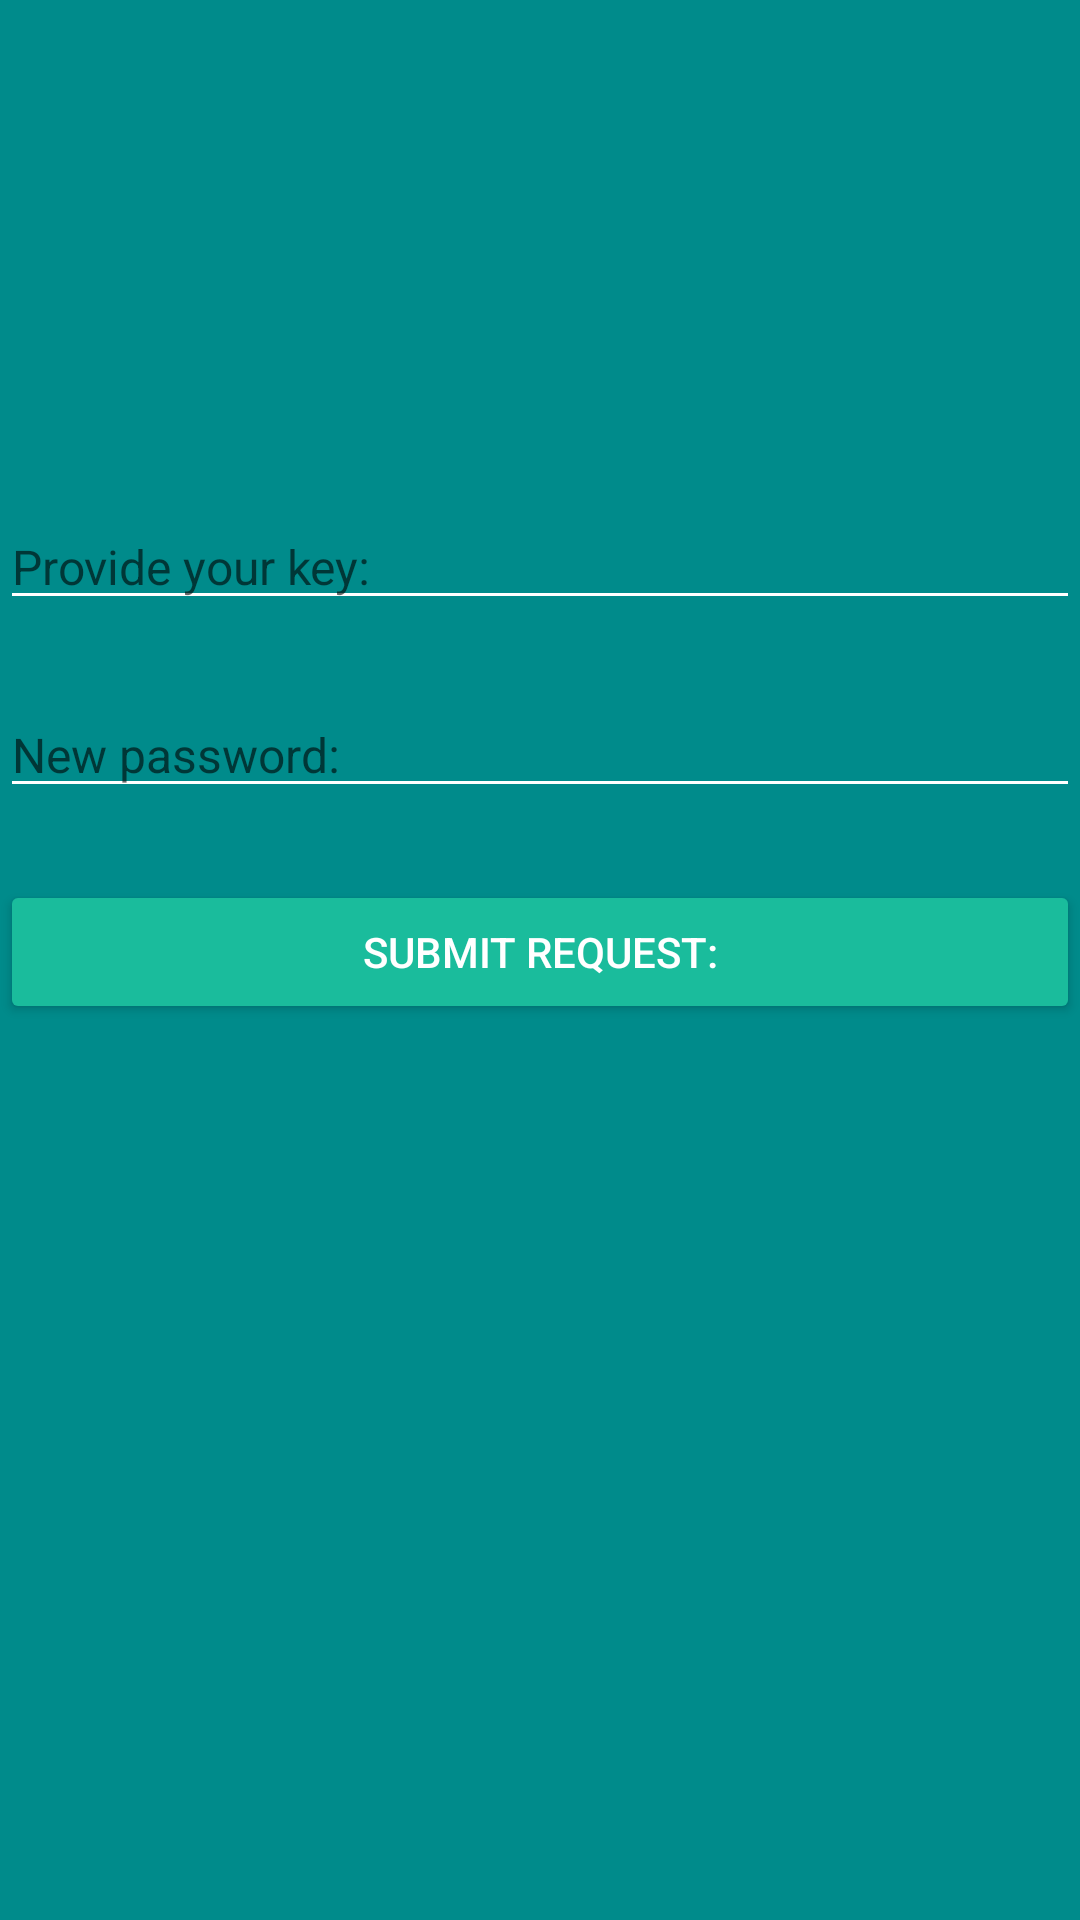

Write the Android layout XML for this screen, with the resource values it uses.
<!-- AndroidManifest.xml: application theme Theme.DogApp -->
<!-- res/layout/activity_forgot_password.xml -->
<?xml version="1.0" encoding="utf-8"?>
<androidx.constraintlayout.widget.ConstraintLayout xmlns:android="http://schemas.android.com/apk/res/android"
    xmlns:app="http://schemas.android.com/apk/res-auto"
    xmlns:tools="http://schemas.android.com/tools"
    android:id="@+id/messageSelect"
    android:layout_width="match_parent"
    android:layout_height="match_parent"
    android:background="@color/dark_cyan"
    tools:context=".ForgotPasswordActivity">

    <EditText
        android:id="@+id/forgotKey"
        android:layout_width="0dp"
        android:layout_height="wrap_content"
        android:layout_marginTop="168dp"
        android:autofillHints=""
        android:backgroundTint="#FFFFFF"
        android:hint="Provide your key:"
        android:inputType="text"
        android:textColor="#000000"
        android:textSize="16sp"
        app:layout_constraintEnd_toEndOf="parent"
        app:layout_constraintHorizontal_bias="0.0"
        app:layout_constraintStart_toStartOf="parent"
        app:layout_constraintTop_toTopOf="parent" />

    <EditText
        android:id="@+id/passwordProvided"
        android:layout_width="0dp"
        android:layout_height="wrap_content"
        android:layout_marginTop="24dp"
        android:autofillHints=""
        android:backgroundTint="#FFFFFF"
        android:hint="New password:"
        android:inputType="textPassword"
        android:textColor="#000000"
        android:textSize="16sp"
        app:layout_constraintEnd_toEndOf="parent"
        app:layout_constraintHorizontal_bias="0.0"
        app:layout_constraintStart_toStartOf="parent"
        app:layout_constraintTop_toBottomOf="@+id/forgotKey" />

    <Button
        android:id="@+id/forgotPass"
        android:layout_width="0dp"
        android:layout_height="wrap_content"
        android:layout_marginTop="24dp"
        android:backgroundTint="#1ABC9C"
        android:onClick="onBtnSubmitRequest_Clicked"
        android:text="Submit Request:"
        android:textColor="#FFFFFF"
        app:layout_constraintEnd_toEndOf="parent"
        app:layout_constraintStart_toStartOf="parent"
        app:layout_constraintTop_toBottomOf="@+id/passwordProvided" />

</androidx.constraintlayout.widget.ConstraintLayout>
<!-- resources referenced by this layout -->
<resources>
  <color name="dark_cyan">#008B8B</color>
  <style name="Theme.DogApp" parent="Base.Theme.DogApp" />
  <style name="Base.Theme.DogApp" parent="Theme.AppCompat.Light.NoActionBar">
          
          
      </style>
</resources>
